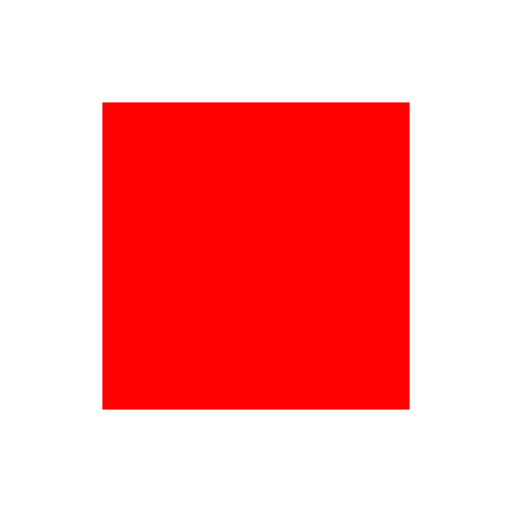
t = 0.00 s
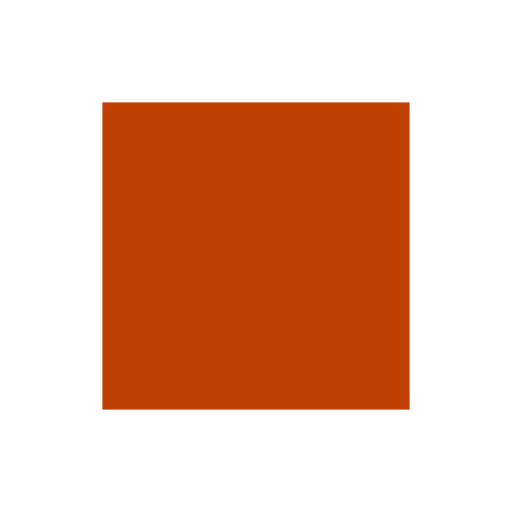
t = 0.13 s
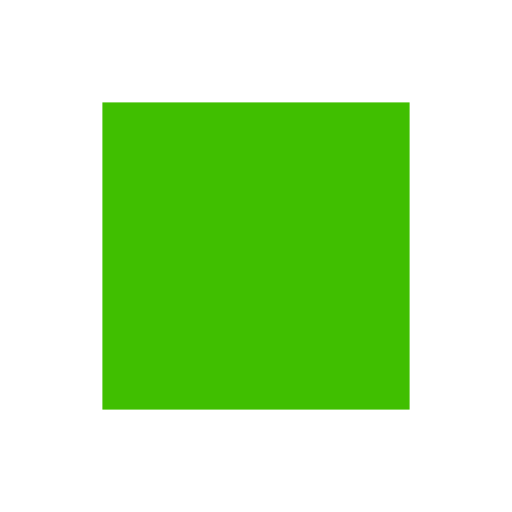
t = 0.38 s
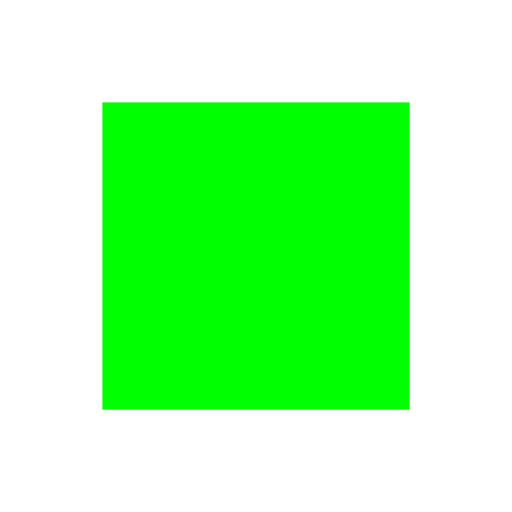
t = 0.50 s
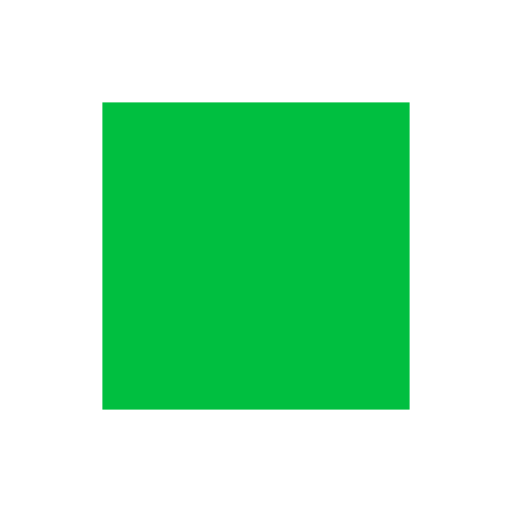
t = 0.63 s
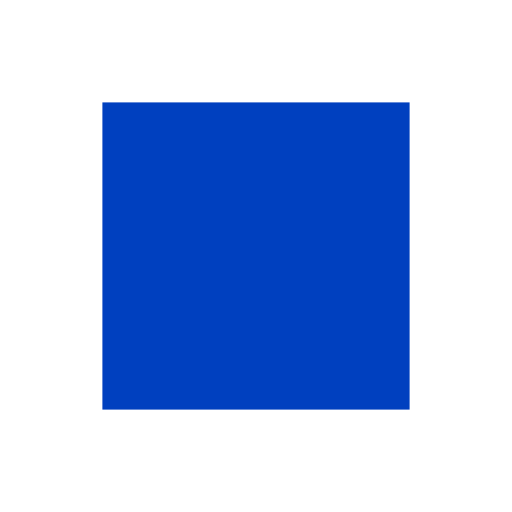
t = 0.88 s

The animated SVG that drew these frames (rendered in a browser with its animation timeline set to each time). Animation: 1 CSS @keyframes rule; one cycle of 1.00 s, repeats indefinitely.

<svg xmlns="http://www.w3.org/2000/svg" viewBox="0 0 100 100">
    <style>
        @keyframes paint { 0% { fill: #ff0000; } 50% { fill: #00ff00; } 100% { fill: #0000ff; } }
        .box { animation: paint 1s linear infinite; }
    </style>
    <rect class="box" x="20" y="20" width="60" height="60"/>
</svg>
